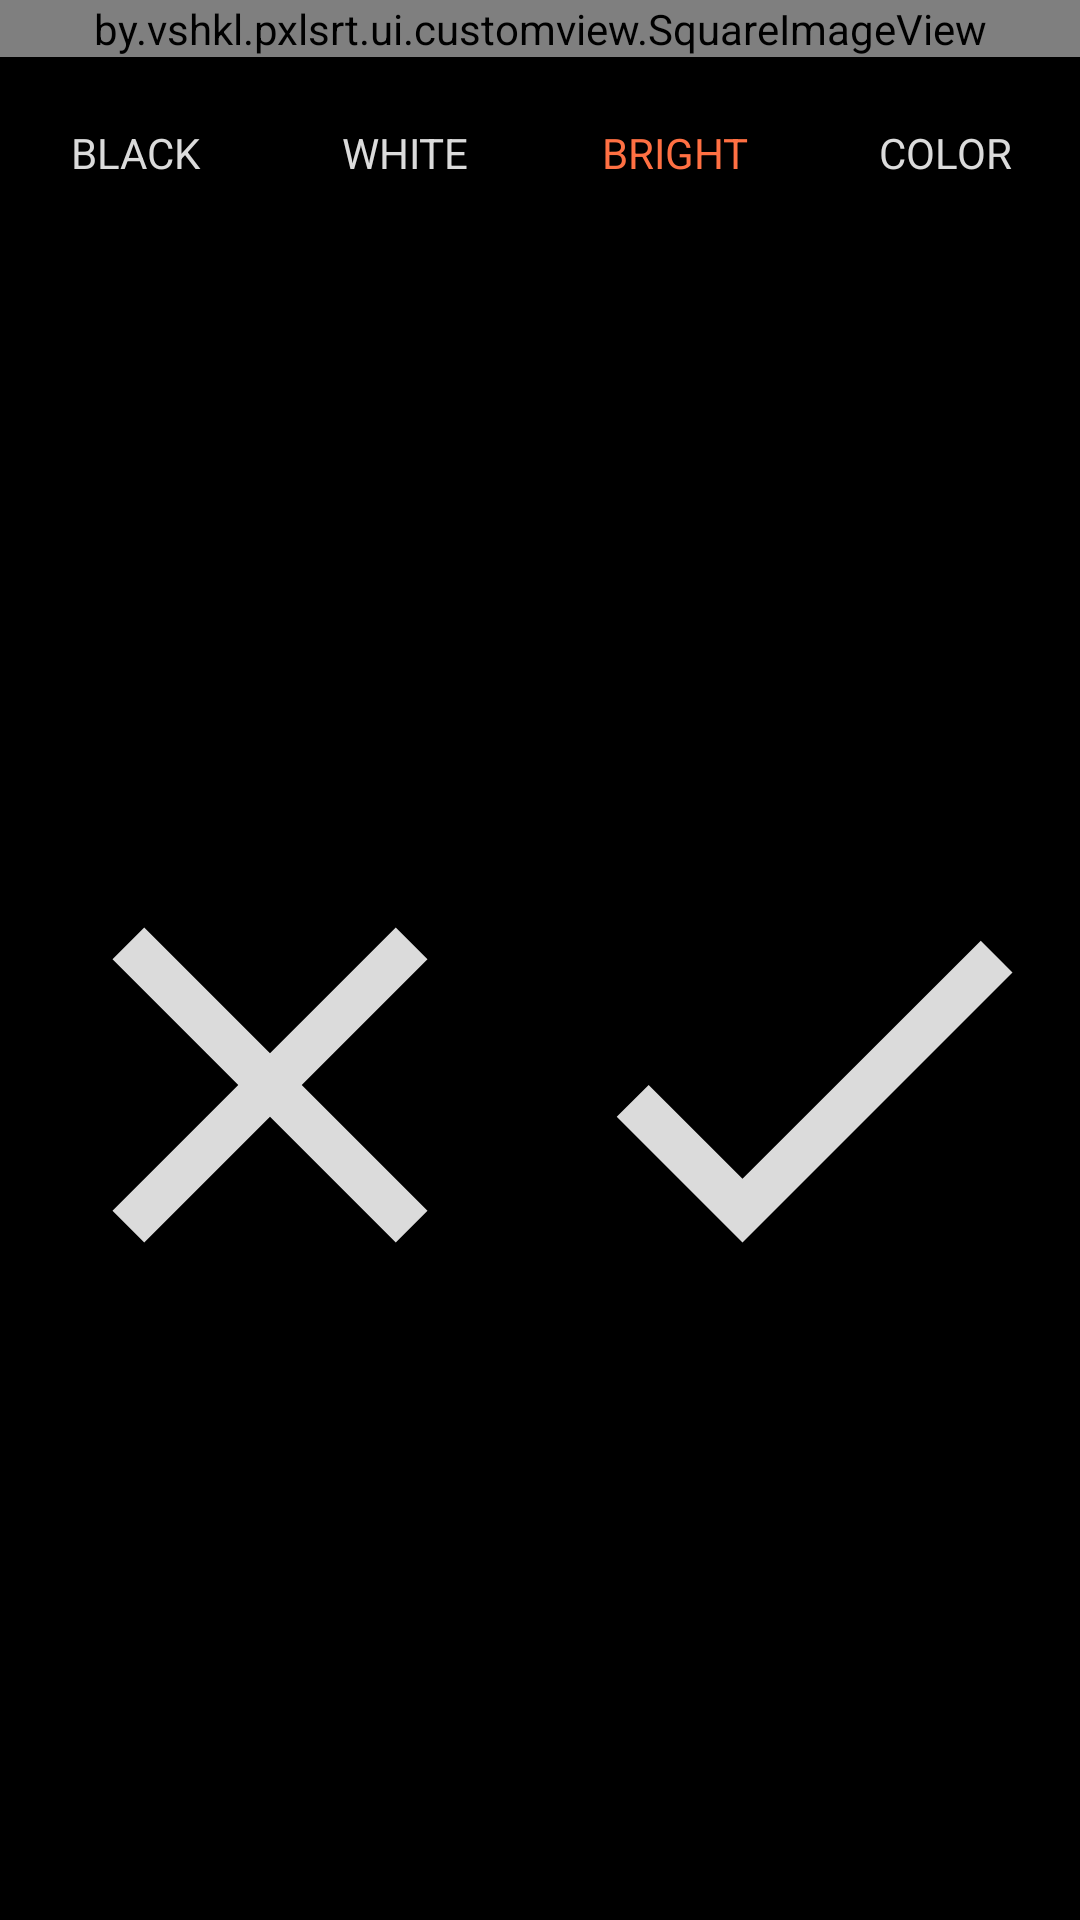

This screen was rendered from an Android layout file. Write that file and the resources it references.
<!-- AndroidManifest.xml: application theme AppTheme -->
<!-- res/layout/activity_preview.xml -->
<?xml version="1.0" encoding="utf-8"?>
<RelativeLayout
    xmlns:android="http://schemas.android.com/apk/res/android"
    xmlns:app="http://schemas.android.com/apk/res-auto"
    android:id="@+id/rl_root"
    android:layout_width="match_parent"
    android:layout_height="match_parent"
    >

    <by.vshkl.pxlsrt.ui.customview.SquareImageView
        android:id="@+id/iv_preview"
        android:layout_width="match_parent"
        android:layout_height="wrap_content"
        android:scaleType="fitXY"
        />

    <RadioGroup
        android:id="@+id/rg_settings"
        android:layout_width="match_parent"
        android:layout_height="64dp"
        android:layout_below="@+id/iv_preview"
        android:orientation="horizontal"
        >

        <RadioButton
            android:id="@+id/rb_black"
            android:layout_width="0dp"
            android:layout_height="match_parent"
            android:layout_gravity="center"
            android:layout_weight="1"
            android:background="?attr/selectableItemBackgroundBorderless"
            android:button="@null"
            android:gravity="center"
            android:text="@string/settings_black"
            android:textAllCaps="true"
            android:textColor="@drawable/color_radio_button"
            android:textSize="14sp"
            />

        <RadioButton
            android:id="@+id/rb_white"
            android:layout_width="0dp"
            android:layout_height="match_parent"
            android:layout_gravity="center"
            android:layout_weight="1"
            android:background="?attr/selectableItemBackgroundBorderless"
            android:button="@null"
            android:gravity="center"
            android:text="@string/settings_white"
            android:textAllCaps="true"
            android:textColor="@drawable/color_radio_button"
            android:textSize="14sp"
            />

        <RadioButton
            android:id="@+id/rb_brightness"
            android:layout_width="0dp"
            android:layout_height="match_parent"
            android:layout_gravity="center"
            android:layout_weight="1"
            android:background="?attr/selectableItemBackgroundBorderless"
            android:button="@null"
            android:checked="true"
            android:gravity="center"
            android:text="@string/settings_brightness"
            android:textAllCaps="true"
            android:textColor="@drawable/color_radio_button"
            android:textSize="14sp"
            />

        <RadioButton
            android:id="@+id/rb_color"
            android:layout_width="0dp"
            android:layout_height="match_parent"
            android:layout_gravity="center"
            android:layout_weight="1"
            android:background="?attr/selectableItemBackgroundBorderless"
            android:button="@null"
            android:gravity="center"
            android:text="@string/settings_hue"
            android:textAllCaps="true"
            android:textColor="@drawable/color_radio_button"
            android:textSize="14sp"
            />

    </RadioGroup>

    <LinearLayout
        android:layout_width="match_parent"
        android:layout_height="match_parent"
        android:layout_below="@+id/rg_settings"
        >

        <ImageView
            android:id="@+id/iv_retake"
            android:layout_width="0dp"
            android:layout_height="match_parent"
            android:layout_weight="1"
            android:background="?attr/selectableItemBackgroundBorderless"
            android:paddingBottom="48dp"
            android:paddingTop="48dp"
            app:srcCompat="@drawable/ic_close"
            />

        <ImageView
            android:id="@+id/iv_proceed"
            android:layout_width="0dp"
            android:layout_height="match_parent"
            android:layout_weight="1"
            android:background="?attr/selectableItemBackgroundBorderless"
            android:paddingBottom="48dp"
            android:paddingTop="48dp"
            app:srcCompat="@drawable/ic_ok"
            />

    </LinearLayout>


</RelativeLayout>
<!-- resources referenced by this layout -->
<resources>
  <!-- drawable color_radio_button (drawable) -->
  <?xml version="1.0" encoding="utf-8"?>
  <selector xmlns:android="http://schemas.android.com/apk/res/android">
      <item android:color="@color/colorActivated" android:state_checked="true"/>
      <item android:color="@color/colorIcons"/>
  </selector>
  <!-- drawable ic_close (drawable) -->
  <?xml version="1.0" encoding="UTF-8" standalone="no"?>
  <vector xmlns:android="http://schemas.android.com/apk/res/android"
          android:width="24dp"
          android:height="24dp"
          android:viewportHeight="24.0"
          android:viewportWidth="24.0">
      <path
          android:fillColor="@color/colorIcons"
          android:pathData="M19,6.41L17.59,5 12,10.59 6.41,5 5,6.41 10.59,12 5,17.59 6.41,19 12,13.41 17.59,19 19,17.59 13.41,12z"/>
  </vector>
  <!-- drawable ic_ok (drawable) -->
  <?xml version="1.0" encoding="UTF-8" standalone="no"?>
  <vector xmlns:android="http://schemas.android.com/apk/res/android"
          android:width="24dp"
          android:height="24dp"
          android:viewportHeight="24.0"
          android:viewportWidth="24.0">
      <path
          android:fillColor="@color/colorIcons"
          android:pathData="M9,16.17L4.83,12l-1.42,1.41L9,19 21,7l-1.41,-1.41z"/>
  </vector>
  <string name="settings_black">black</string>
  <string name="settings_brightness">bright</string>
  <string name="settings_hue">color</string>
  <string name="settings_white">white</string>
  <style name="AppTheme" parent="Theme.AppCompat.NoActionBar">
          <item name="colorPrimary">@color/colorPrimary</item>
          <item name="colorPrimaryDark">@color/colorPrimaryDark</item>
          <item name="colorAccent">@color/colorAccent</item>
          <item name="android:windowBackground">@color/colorPrimary</item>
          <item name="windowActionBar">false</item>
          <item name="windowNoTitle">true</item>
      </style>
  <color name="colorActivated">#FF7043</color>
  <color name="colorIcons">#DBDBDB</color>
  <color name="colorPrimary">#000000</color>
  <color name="colorPrimaryDark">#000000</color>
  <color name="colorAccent">#FF3D00</color>
</resources>
